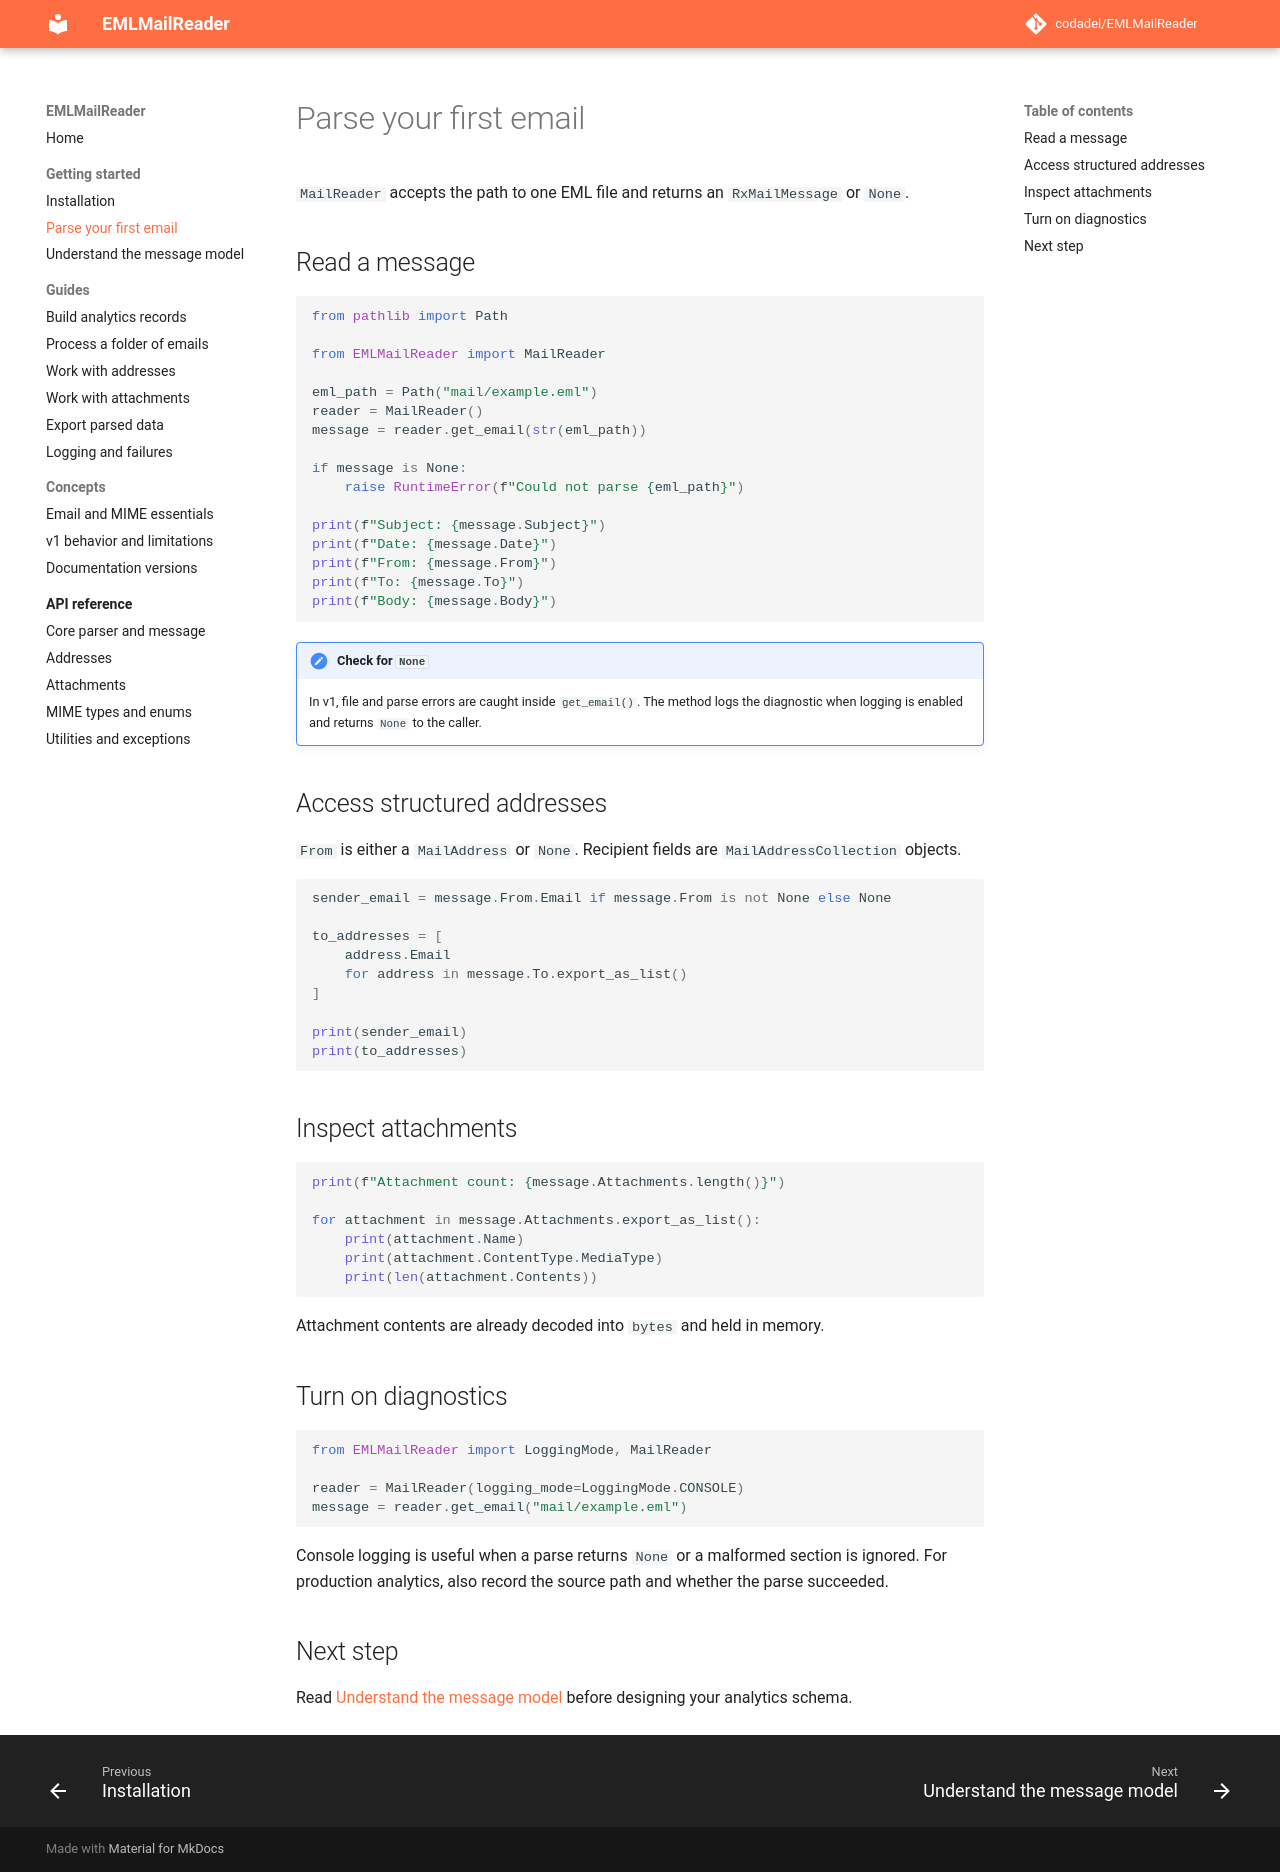

repository: codadel/EMLMailReader · page: v1/getting-started/first-email/index.html · generator: mkdocs

# Parse your first email

`MailReader` accepts the path to one EML file and returns an `RxMailMessage` or
`None`.

## Read a message

```python
from pathlib import Path

from EMLMailReader import MailReader

eml_path = Path("mail/example.eml")
reader = MailReader()
message = reader.get_email(str(eml_path))

if message is None:
    raise RuntimeError(f"Could not parse {eml_path}")

print(f"Subject: {message.Subject}")
print(f"Date: {message.Date}")
print(f"From: {message.From}")
print(f"To: {message.To}")
print(f"Body: {message.Body}")
```

!!! important "Check for `None`"

    In v1, file and parse errors are caught inside `get_email()`. The method
    logs the diagnostic when logging is enabled and returns `None` to the
    caller.

## Access structured addresses

`From` is either a `MailAddress` or `None`. Recipient fields are
`MailAddressCollection` objects.

```python
sender_email = message.From.Email if message.From is not None else None

to_addresses = [address.Email for address in message.To.export_as_list()]

print(sender_email)
print(to_addresses)
```

## Inspect attachments

```python
print(f"Attachment count: {message.Attachments.length()}")

for attachment in message.Attachments.export_as_list():
    print(attachment.Name)
    print(attachment.ContentType.MediaType)
    print(len(attachment.Contents))
```

Attachment contents are already decoded into `bytes` and held in memory.

## Turn on diagnostics

```python
from EMLMailReader import LoggingMode, MailReader

reader = MailReader(logging_mode=LoggingMode.CONSOLE)
message = reader.get_email("mail/example.eml")
```

Console logging is useful when a parse returns `None` or a malformed section is
ignored. For production analytics, also record the source path and whether the
parse succeeded.

## Next step

Read [Understand the message model](message-model.md) before designing your
analytics schema.
